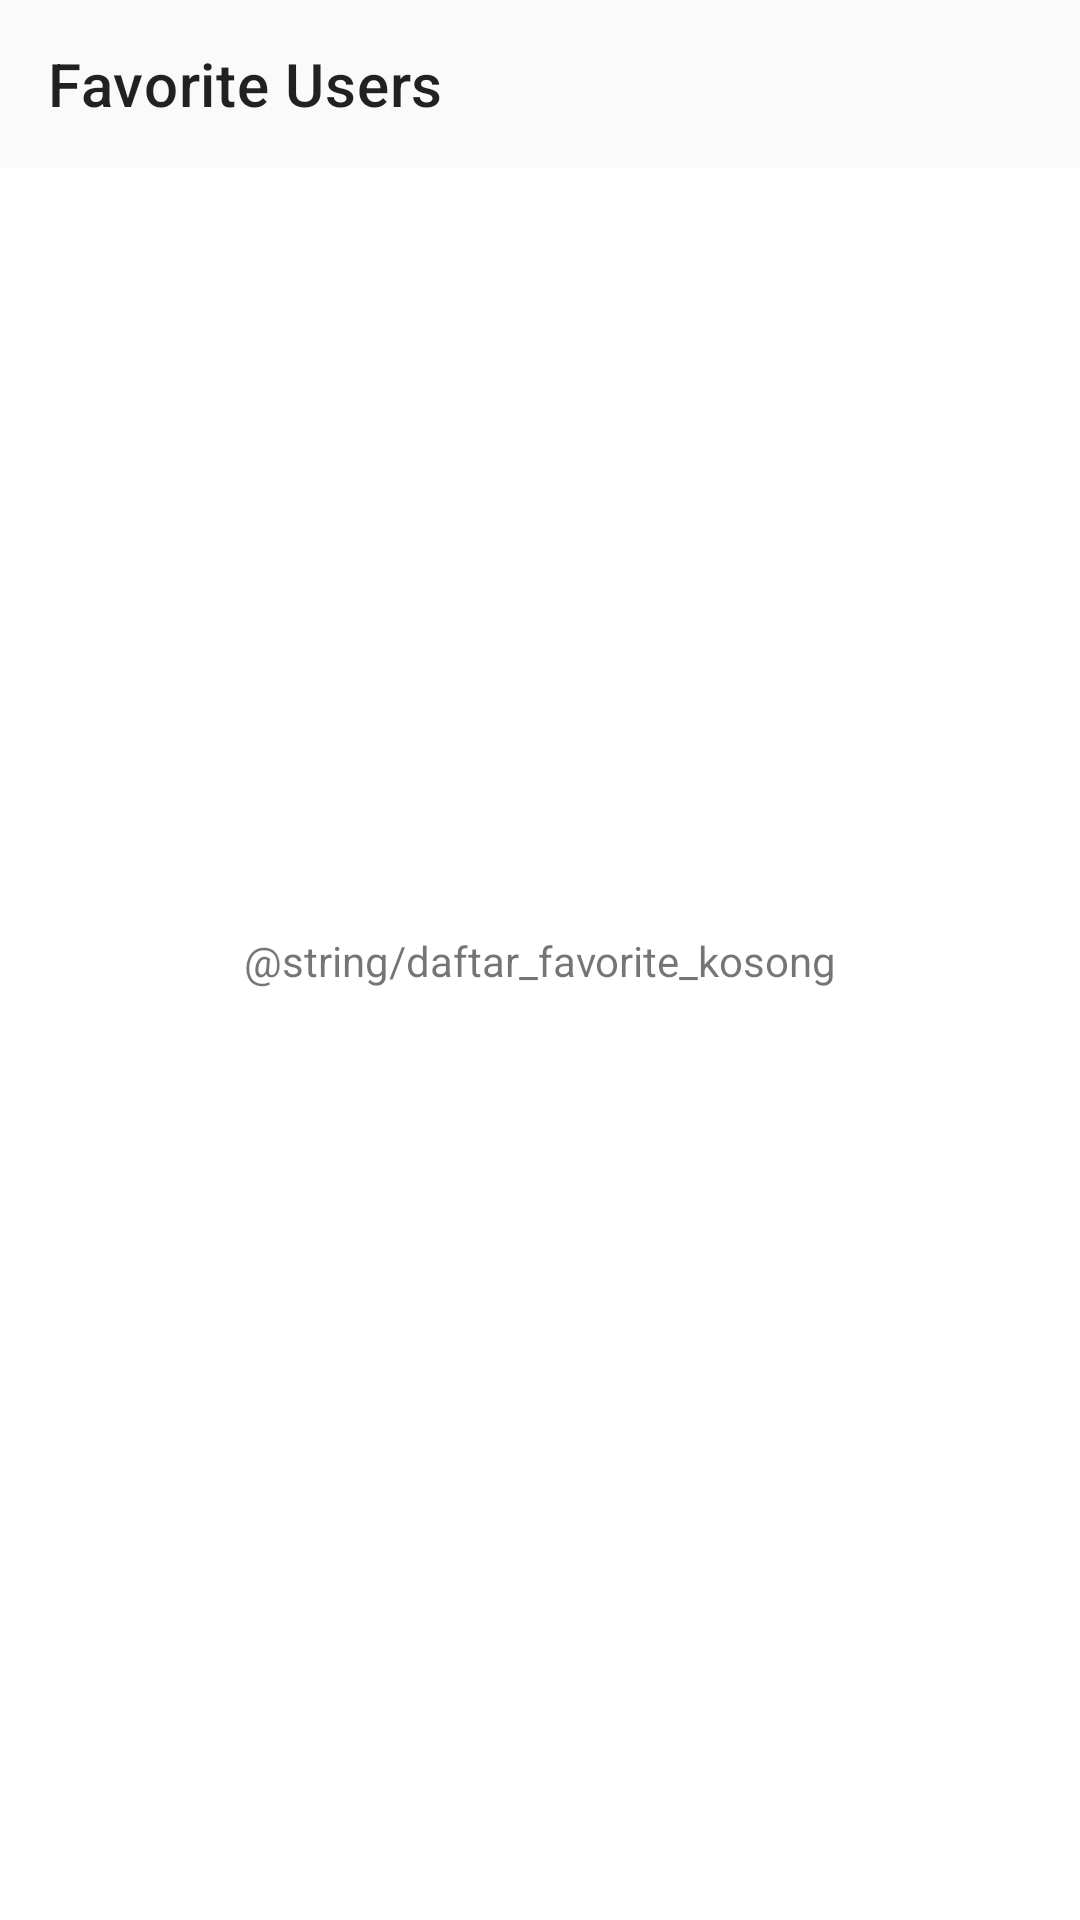

The Android layout XML behind this screen, and the referenced resources:
<!-- AndroidManifest.xml: application theme Theme.GithubApp -->
<!-- res/layout/fragment_favorite.xml -->
<?xml version="1.0" encoding="utf-8"?>
<androidx.constraintlayout.widget.ConstraintLayout xmlns:android="http://schemas.android.com/apk/res/android"
    xmlns:app="http://schemas.android.com/apk/res-auto"
    xmlns:tools="http://schemas.android.com/tools"
    android:layout_width="match_parent"
    android:layout_height="match_parent"
    android:gravity="center"
    android:orientation="vertical"
    tools:context="ui.FavoriteFragment">

    <com.google.android.material.appbar.AppBarLayout
        android:id="@+id/appBar"
        android:layout_width="match_parent"
        android:layout_height="wrap_content"
        android:background="?attr/colorOnPrimary"
        app:layout_constraintEnd_toEndOf="parent"
        app:layout_constraintStart_toStartOf="parent"
        app:layout_constraintTop_toTopOf="parent">

        <androidx.appcompat.widget.Toolbar
            android:id="@+id/toolBar"
            android:layout_width="match_parent"
            android:layout_height="?attr/actionBarSize"
            android:elevation="10dp"
            app:title="Favorite Users" />
    </com.google.android.material.appbar.AppBarLayout>

    <androidx.recyclerview.widget.RecyclerView
        android:id="@+id/recycler_view_favorite"
        android:layout_width="0dp"
        android:layout_height="0dp"
        app:layout_constraintStart_toStartOf="parent"
        app:layout_constraintEnd_toEndOf="parent"
        app:layout_constraintBottom_toBottomOf="parent"
        app:layout_constraintTop_toBottomOf="@id/appBar"
        tools:listitem="@layout/item_github_user" />

    <TextView
        android:id="@+id/tv_empty_list"
        android:layout_width="wrap_content"
        android:layout_height="wrap_content"
        android:text="@string/daftar_favorite_kosong"
        app:layout_constraintBottom_toBottomOf="parent"
        app:layout_constraintEnd_toEndOf="parent"
        app:layout_constraintStart_toStartOf="parent"
        app:layout_constraintTop_toTopOf="parent" />
</androidx.constraintlayout.widget.ConstraintLayout>
<!-- res/layout/item_github_user.xml (included above) -->
<?xml version="1.0" encoding="utf-8"?>
<androidx.constraintlayout.widget.ConstraintLayout xmlns:android="http://schemas.android.com/apk/res/android"
    xmlns:app="http://schemas.android.com/apk/res-auto"
    xmlns:tools="http://schemas.android.com/tools"
    android:layout_width="match_parent"
    android:layout_height="wrap_content"
    android:padding="16dp">

    <de.hdodenhof.circleimageview.CircleImageView
        android:id="@+id/img_user_profile"
        android:layout_width="60dp"
        android:layout_height="60dp"
        app:civ_border_color="@color/github_grey"
        app:civ_border_width="2dp"
        app:layout_constraintStart_toStartOf="parent"
        app:layout_constraintTop_toTopOf="parent"
        tools:ignore="ContentDescription"
        tools:src="@tools:sample/avatars" />

    <TextView
        android:id="@+id/tv_user_name"
        android:layout_marginStart="16dp"
        style="@style/TextHeader"
        android:textSize="16sp"
        android:textStyle="bold"
        app:layout_constraintStart_toEndOf="@id/img_user_profile"
        app:layout_constraintTop_toTopOf="parent"
        tools:text="Lorem Ipsum" />

    <TextView
        android:id="@+id/tv_name"
        style="@style/TextNormal"
        app:layout_constraintStart_toStartOf="@+id/tv_user_name"
        app:layout_constraintTop_toBottomOf="@+id/tv_user_name"
        tools:text="lorem ipsum" />

</androidx.constraintlayout.widget.ConstraintLayout>
<!-- resources referenced by this layout -->
<resources>
  <color name="github_grey">#2b3137</color>
  <style name="TextHeader">
          <item name="android:layout_width">wrap_content</item>
          <item name="android:layout_height">wrap_content</item>
          <item name="android:textColor">@color/github_black</item>
      </style>
  <style name="TextNormal">
          <item name="android:layout_width">wrap_content</item>
          <item name="android:layout_height">wrap_content</item>
          <item name="android:textColor">@color/github_grey</item>
      </style>
  <style name="Theme.GithubApp" parent="Theme.MaterialComponents.DayNight.NoActionBar">
          
          <item name="colorPrimary">@color/github_grey</item>
          <item name="colorPrimaryVariant">@color/github_black</item>
          <item name="colorOnPrimary">@color/github_white</item>
          
          <item name="colorSecondary">@color/teal_200</item>
          <item name="colorSecondaryVariant">@color/teal_700</item>
          <item name="colorOnSecondary">@color/black</item>
          
          <item name="android:statusBarColor" tools:targetApi="l">?attr/colorOnPrimary</item>
          <item name="android:windowLightStatusBar">true</item>
          
      </style>
  <color name="github_black">#24292e</color>
  <color name="github_white">#fafafa</color>
  <color name="teal_200">#FF03DAC5</color>
  <color name="teal_700">#FF018786</color>
  <color name="black">#FF000000</color>
</resources>
